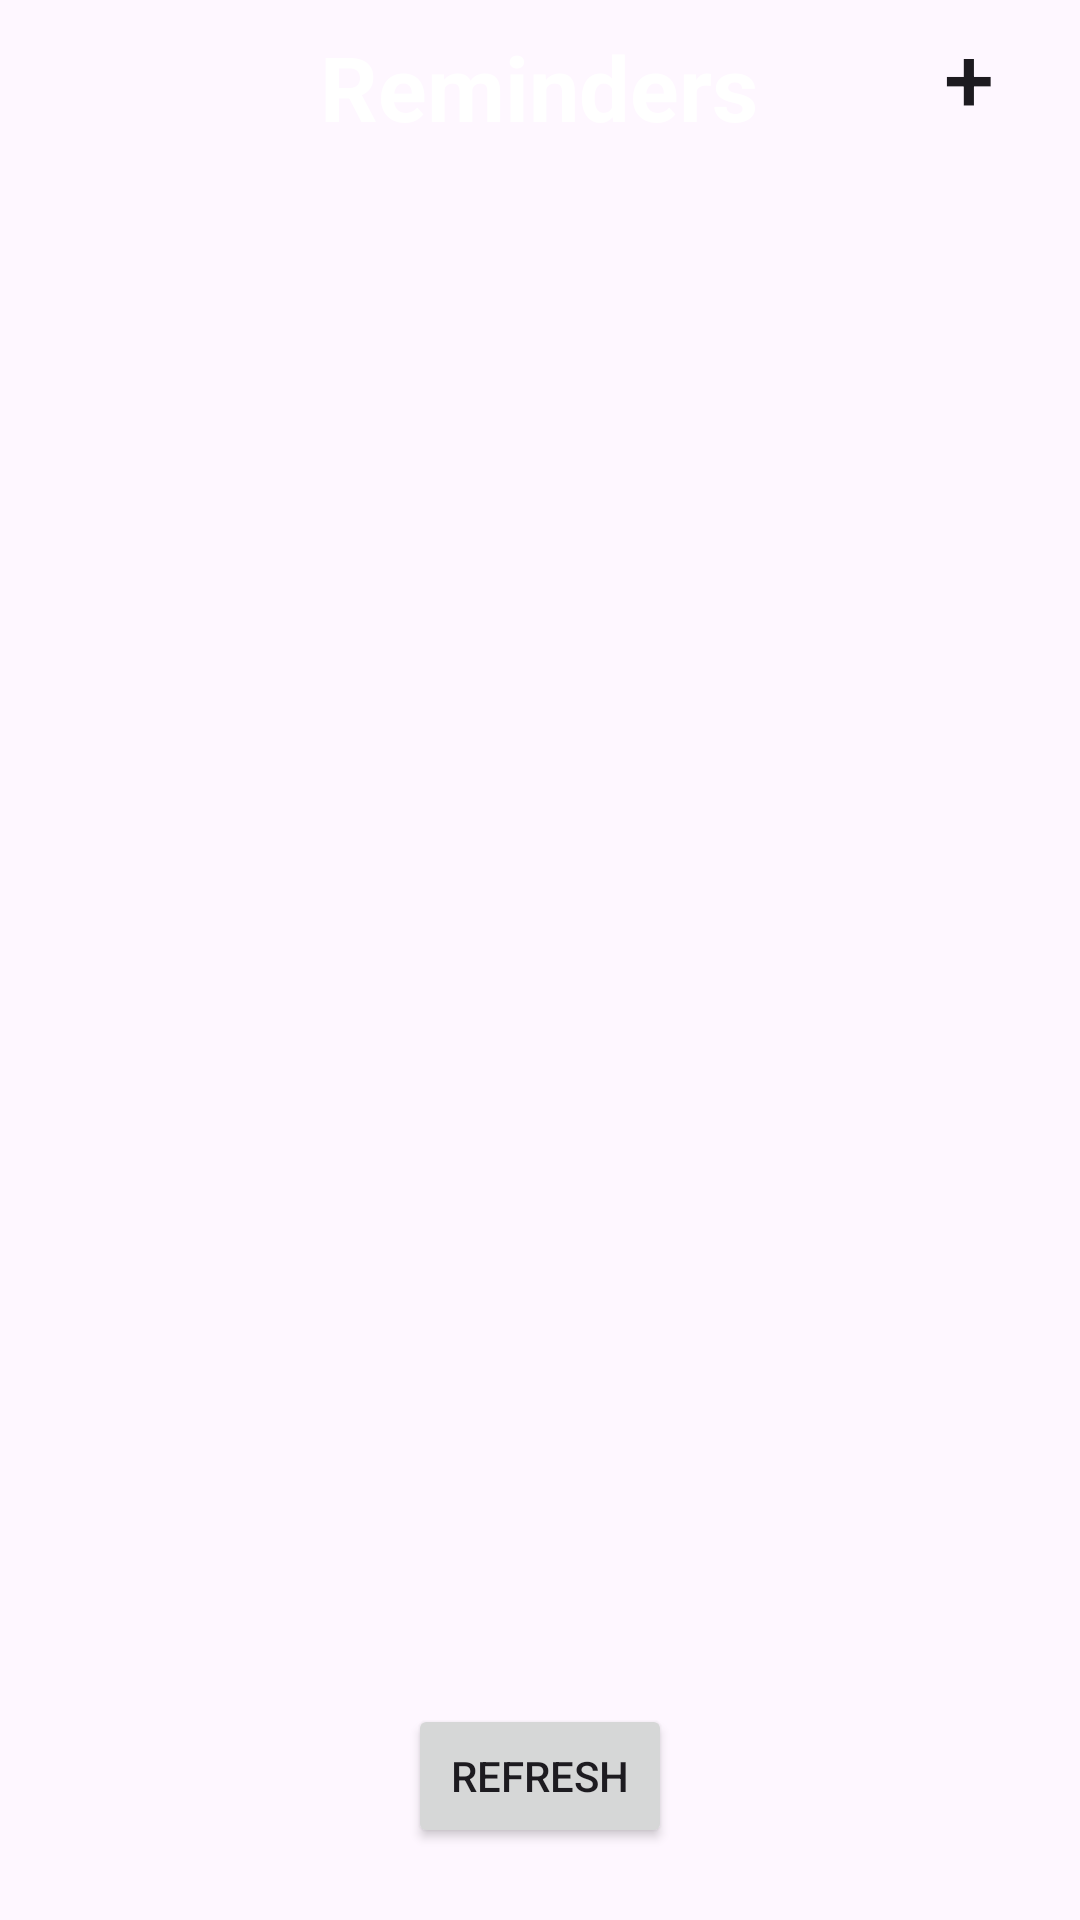

Layout XML and referenced resources for this Android screen:
<!-- AndroidManifest.xml: application theme Theme.ReminderApp2 -->
<!-- res/layout/activity_main.xml -->
<?xml version="1.0" encoding="utf-8"?>
<androidx.constraintlayout.widget.ConstraintLayout xmlns:android="http://schemas.android.com/apk/res/android"
    xmlns:app="http://schemas.android.com/apk/res-auto"
    xmlns:tools="http://schemas.android.com/tools"
    android:layout_width="match_parent"
    android:layout_height="match_parent"
    tools:context=".MainActivity">

    <Toolbar
        android:id="@+id/toolbar"
        android:layout_width="0dp"
        android:layout_height="60dp"
        android:background="@color/darkGray"
        android:theme="?actionBarTheme"
        app:layout_constraintEnd_toEndOf="parent"
        app:layout_constraintHorizontal_bias="0.0"
        app:layout_constraintStart_toStartOf="parent"
        app:layout_constraintTop_toTopOf="parent" />

    <TextView
        android:id="@+id/detailsTextView"
        android:layout_width="214dp"
        android:layout_height="58dp"
        android:gravity="center"
        android:text="Reminders"
        android:textColor="@color/white"
        android:textSize="30sp"
        android:textStyle="bold"
        app:layout_constraintEnd_toEndOf="parent"
        app:layout_constraintHorizontal_bias="0.497"
        app:layout_constraintStart_toStartOf="parent"
        app:layout_constraintTop_toTopOf="@+id/toolbar" />

    <Button
        android:id="@+id/saveReminderBtn"
        android:layout_width="84dp"
        android:layout_height="51dp"
        android:background="@android:color/transparent"
        android:gravity="center"
        android:text="+"
        android:textSize="30sp"
        app:layout_constraintEnd_toEndOf="parent"
        app:layout_constraintHorizontal_bias="0.533"
        app:layout_constraintStart_toEndOf="@+id/detailsTextView"
        app:layout_constraintTop_toTopOf="parent" />

    <ListView
        android:id="@+id/reminderListView"
        android:layout_width="0dp"
        android:layout_height="0dp"
        android:divider="@color/darkGray"
        android:dividerHeight="3dp"
        android:scrollbars="none"
        app:layout_constraintBottom_toBottomOf="parent"
        app:layout_constraintEnd_toEndOf="parent"
        app:layout_constraintHorizontal_bias="0.5"
        app:layout_constraintStart_toStartOf="parent"
        app:layout_constraintTop_toBottomOf="@+id/toolbar" />

    <Button
        android:id="@+id/refreshBtn"
        android:layout_width="wrap_content"
        android:layout_height="wrap_content"
        android:layout_marginBottom="24dp"
        android:text="Refresh"
        app:layout_constraintBottom_toBottomOf="parent"
        app:layout_constraintEnd_toEndOf="parent"
        app:layout_constraintHorizontal_bias="0.5"
        app:layout_constraintStart_toStartOf="parent" />
</androidx.constraintlayout.widget.ConstraintLayout>
<!-- resources referenced by this layout -->
<resources>
  <style name="Theme.ReminderApp2" parent="Base.Theme.ReminderApp2" />
  <style name="Base.Theme.ReminderApp2" parent="Theme.Material3.Light.NoActionBar">
  
          <item name="colorPrimary">@color/darkGray</item>
          <item name="colorPrimaryVariant">@color/purple_700</item>
          <item name="colorOnPrimary">@color/white</item>
  
      </style>
  <!-- not gathered from this repository: default colours our renderer supplied (Android Studio template values) -->
  <color name="purple_700">#FF3700B3</color>
  <color name="white">#FFFFFFFF</color>
</resources>
